Dataset: image_machine_learning (GitHub, YoanBosko/TUBESAI). Classes: manusia AI, human real photo, pemandangan AI, landscape real photo.

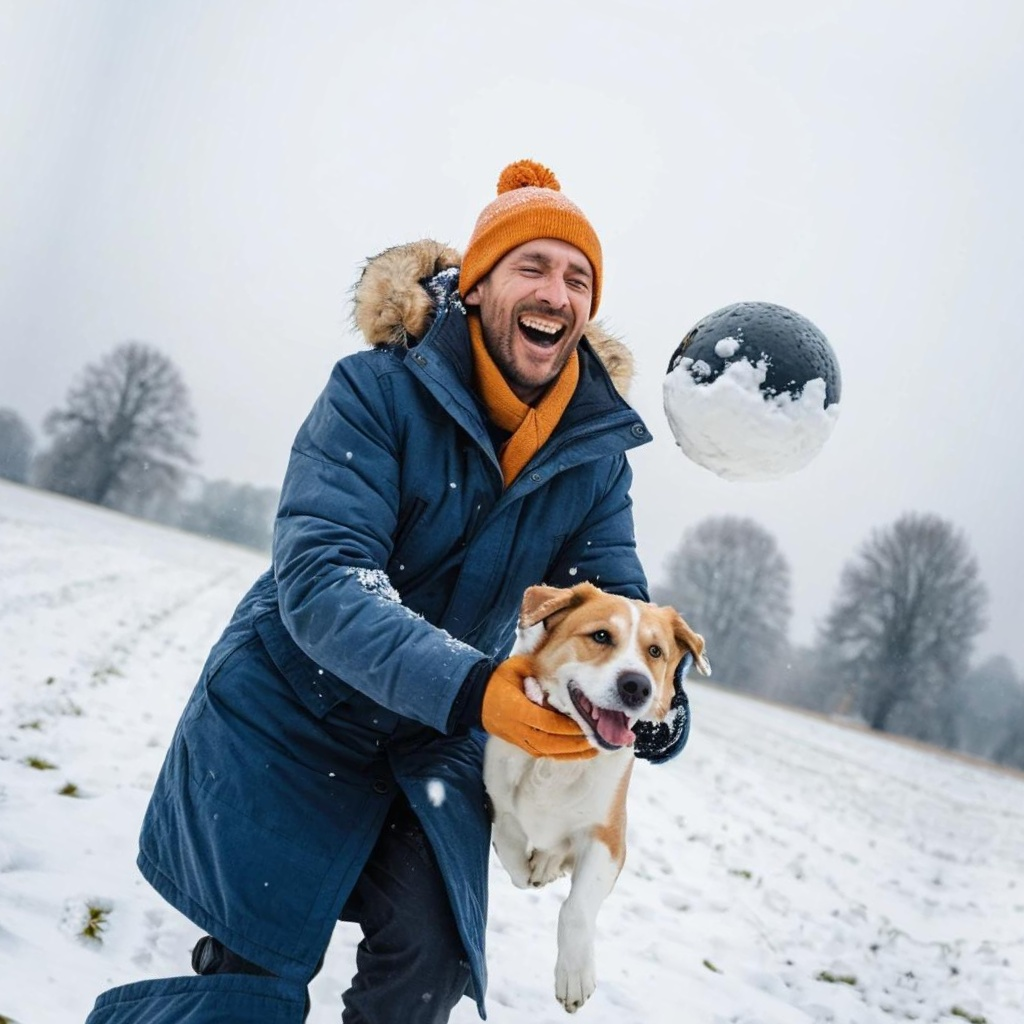
Label: manusia AI

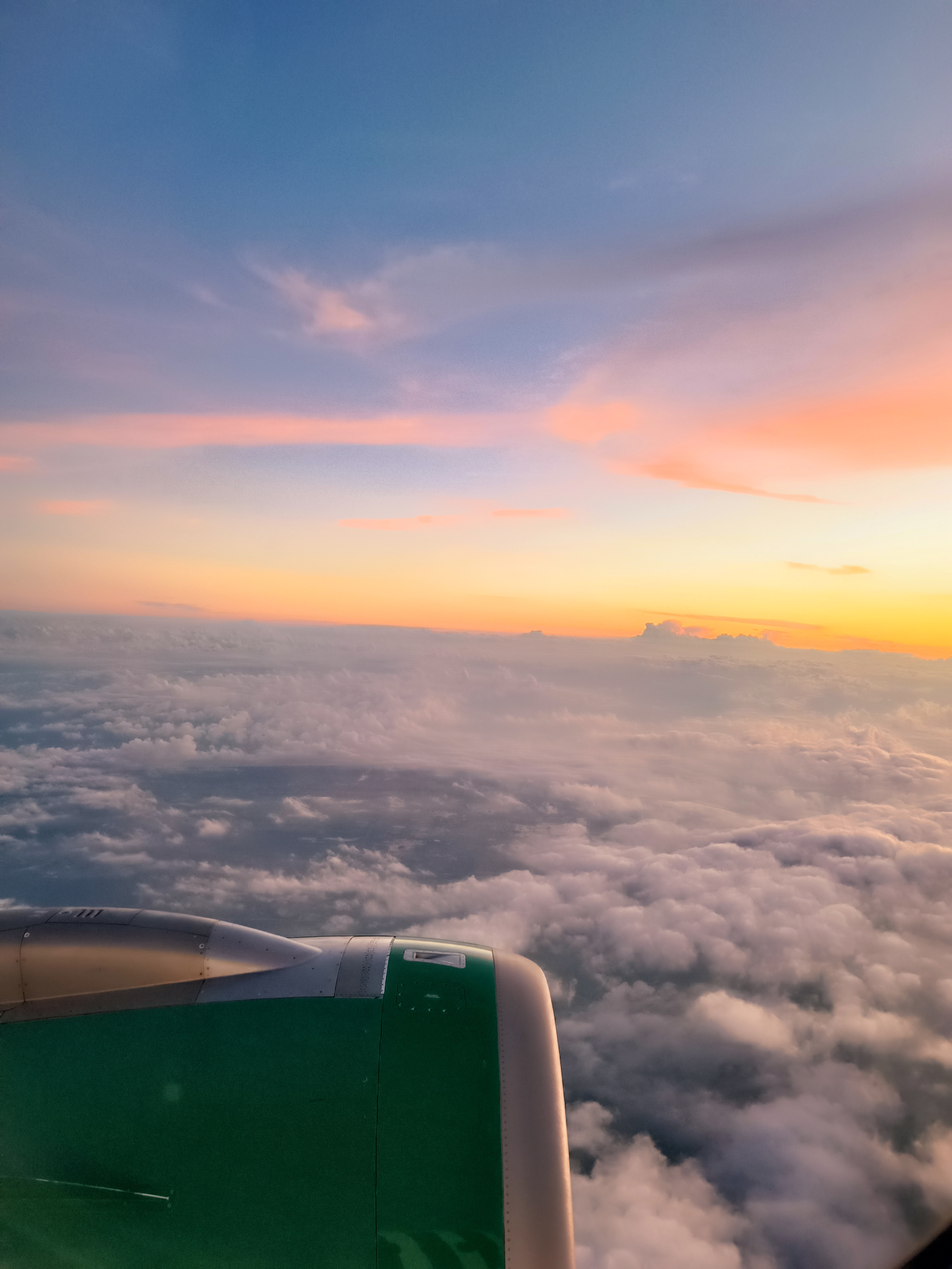
Label: landscape real photo

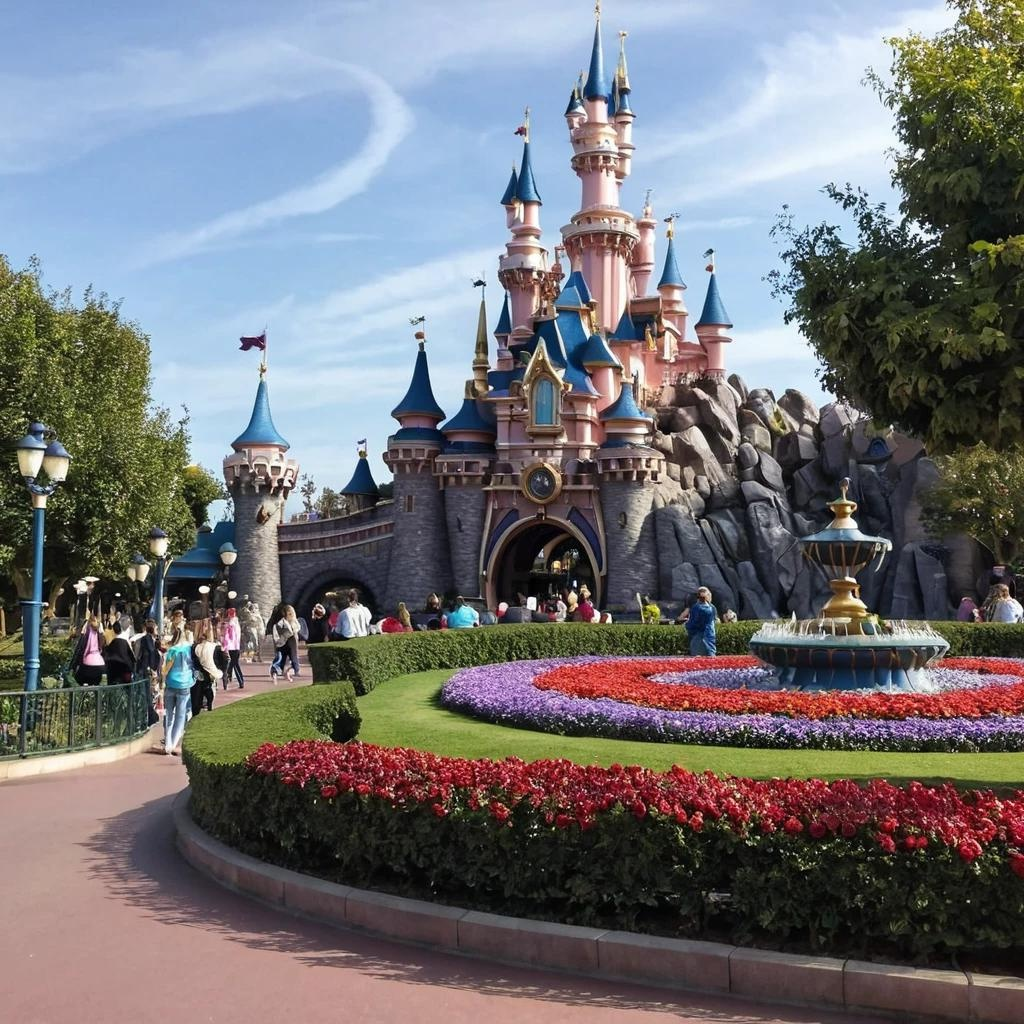
Label: pemandangan AI

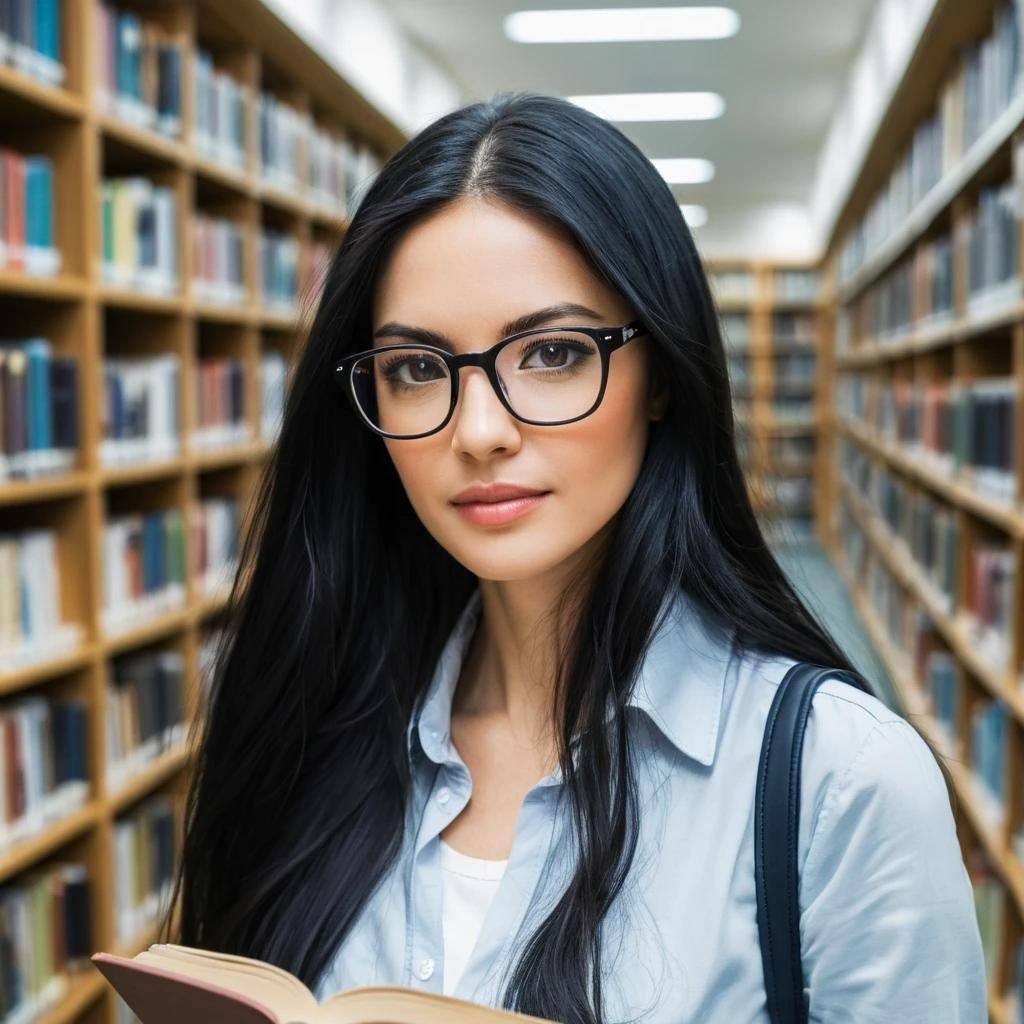
Label: manusia AI

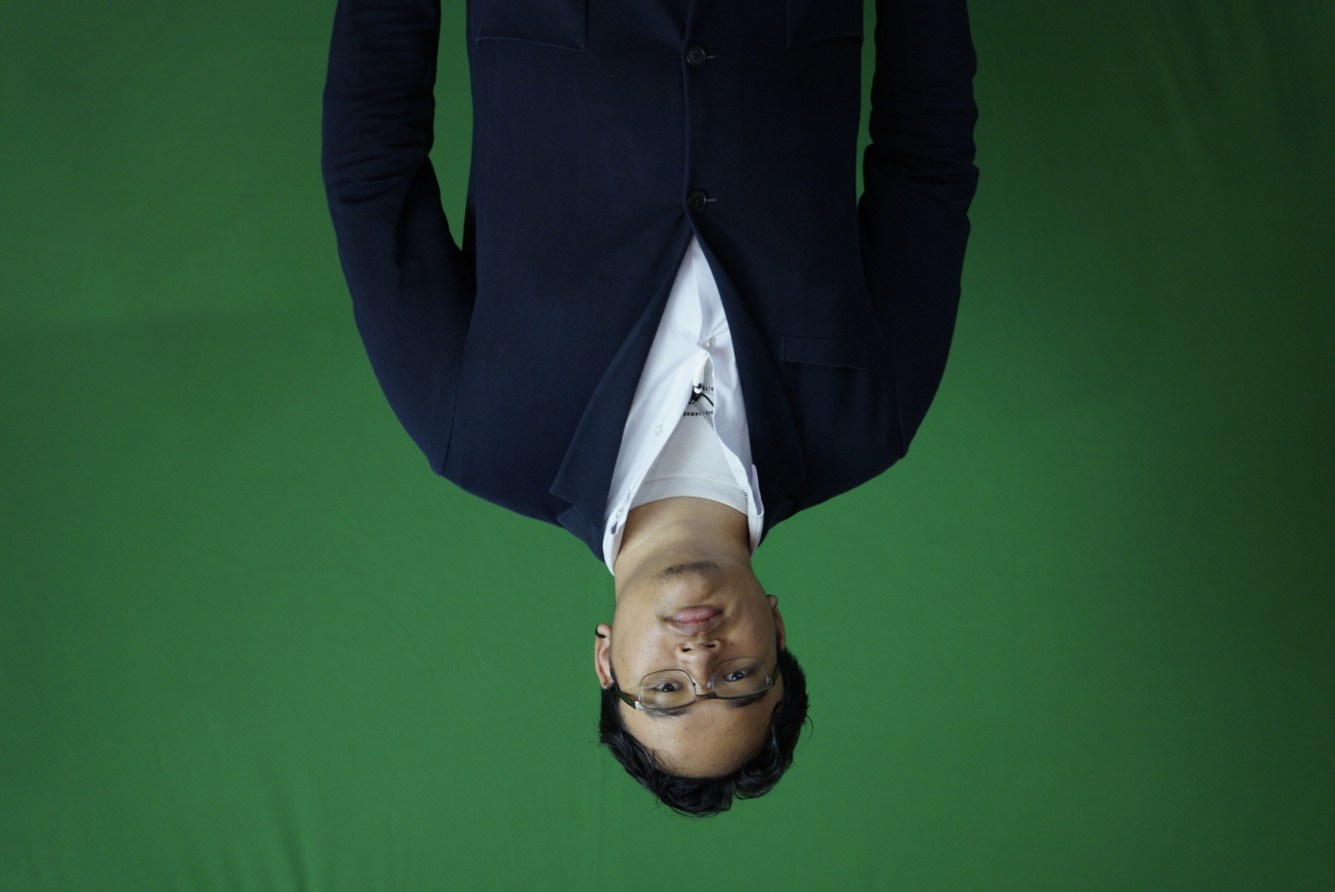
Label: human real photo

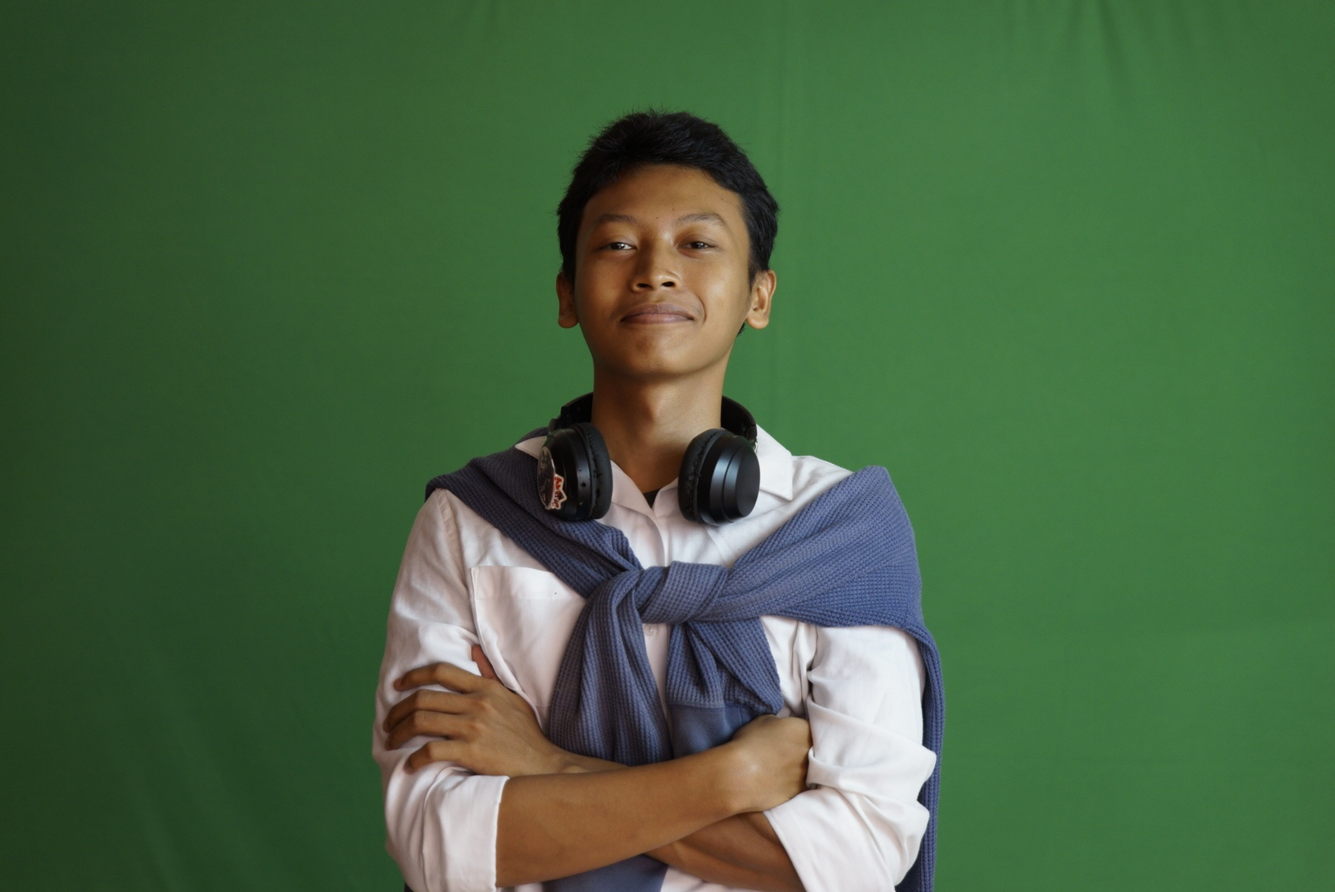
Label: human real photo
